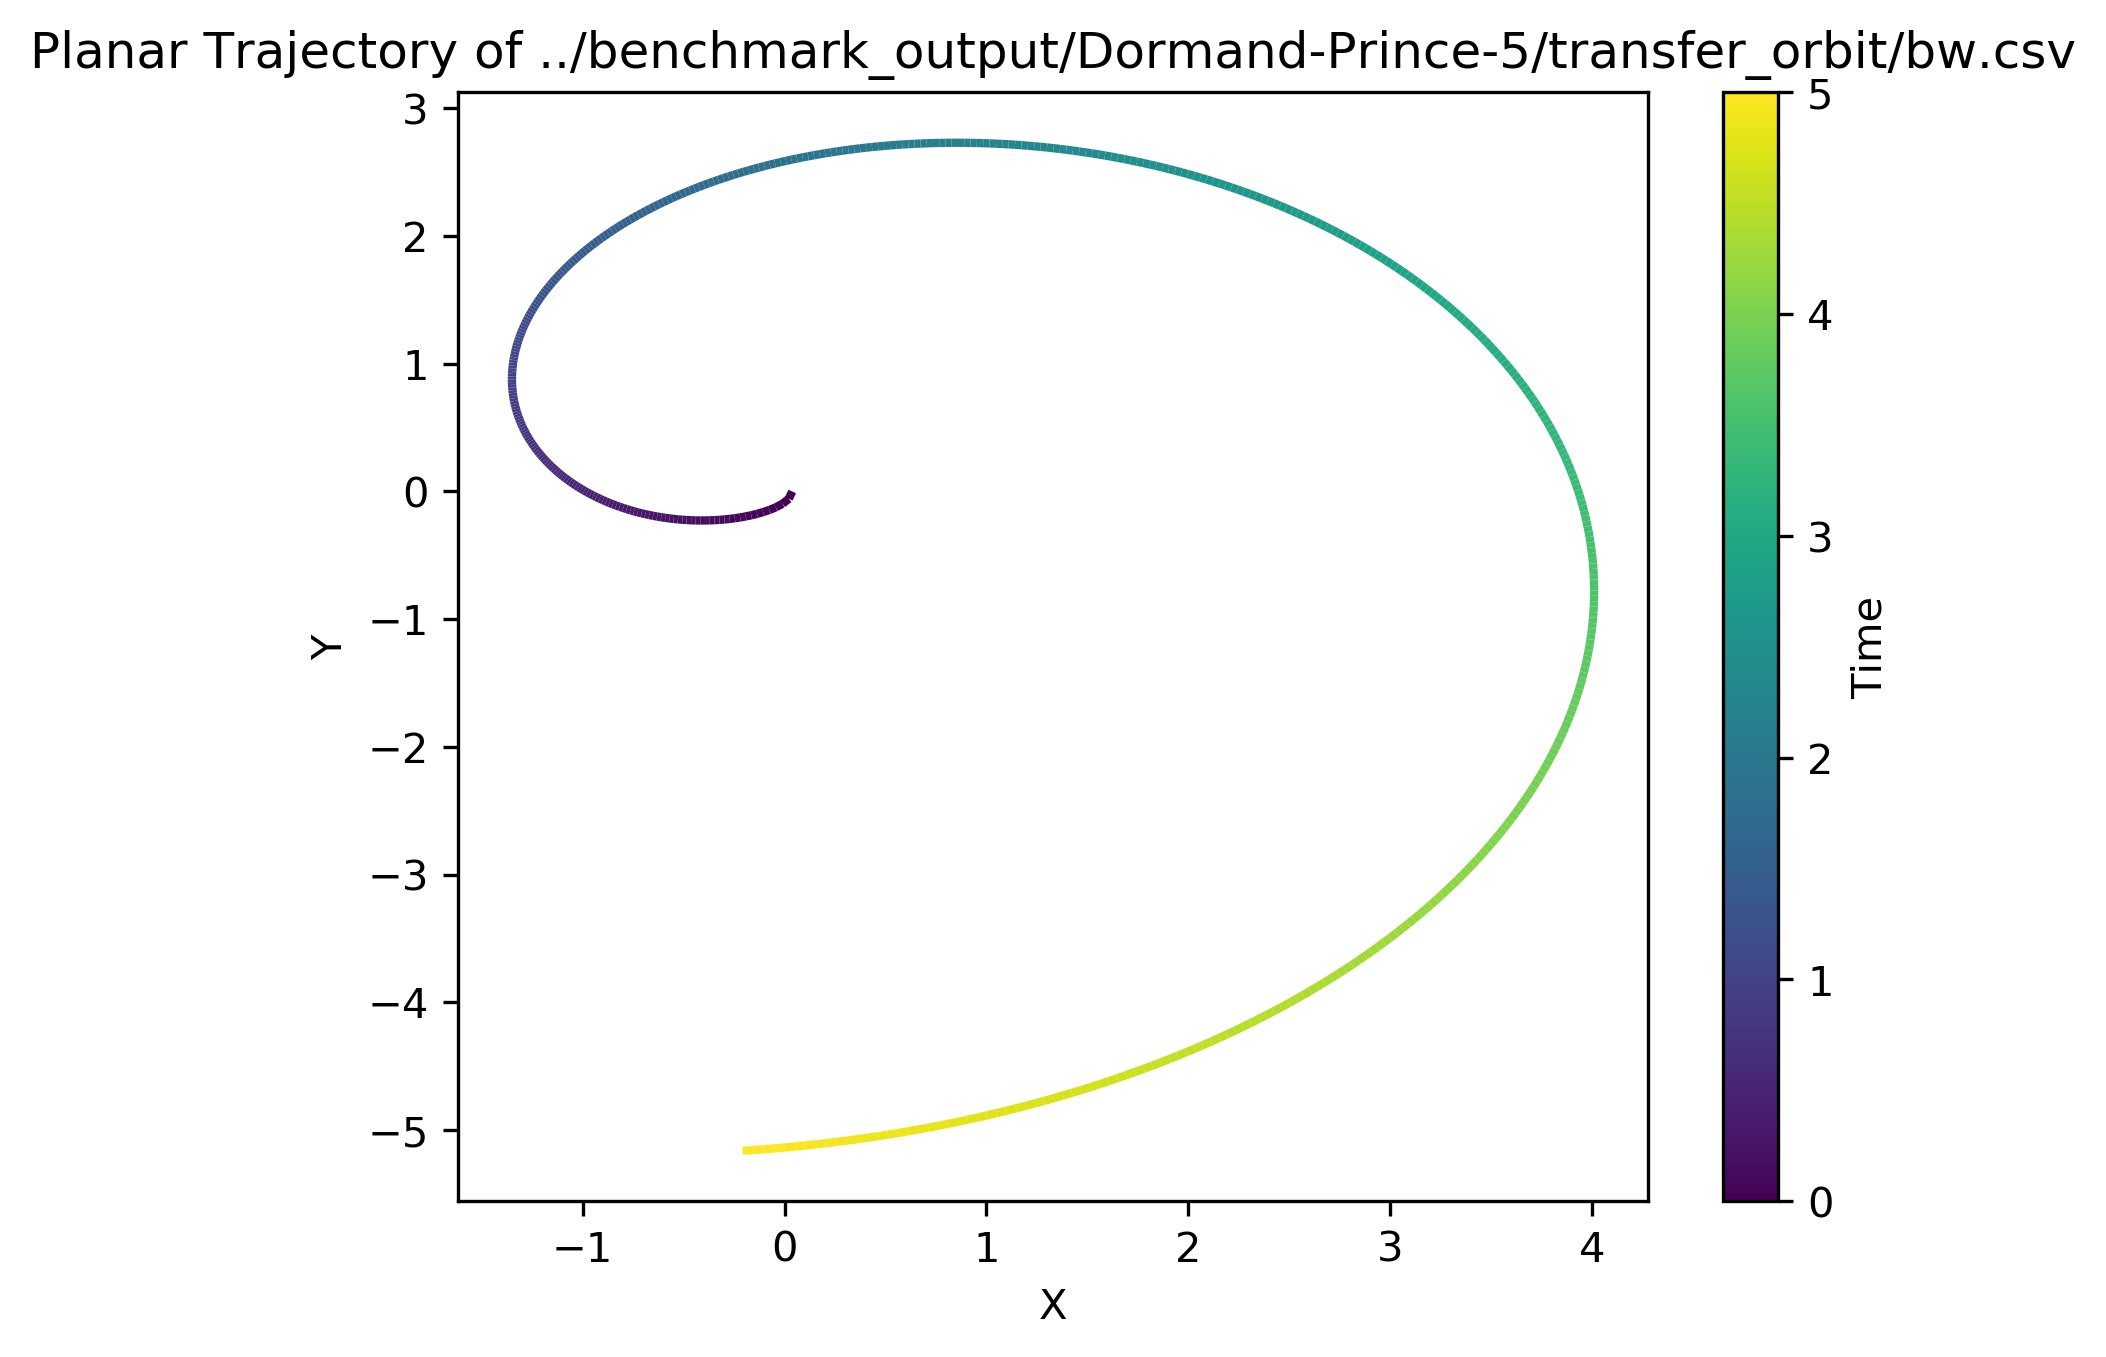

Data behind this chart, as committed beside it:
t, x, y, z, dx, dy, dz
5, -0.208, -5.163, 0, -5.252, -0.5327, 0
4.99, -0.1555, -5.157, 0, -5.239, -0.5864, 0
4.98, -0.1032, -5.151, 0, -5.225, -0.6398, 0
4.97, -0.05101, -5.145, 0, -5.211, -0.6931, 0
4.96, 0.00103, -5.137, 0, -5.197, -0.7462, 0
4.95, 0.05292, -5.13, 0, -5.182, -0.799, 0
4.94, 0.1047, -5.121, 0, -5.166, -0.8516, 0
4.93, 0.1562, -5.113, 0, -5.15, -0.904, 0
4.92, 0.2077, -5.103, 0, -5.133, -0.9561, 0
4.91, 0.2589, -5.093, 0, -5.115, -1.008, 0
4.9, 0.31, -5.083, 0, -5.098, -1.06, 0
4.89, 0.3608, -5.072, 0, -5.079, -1.111, 0
4.88, 0.4115, -5.061, 0, -5.06, -1.162, 0
4.87, 0.462, -5.049, 0, -5.041, -1.213, 0
4.86, 0.5124, -5.037, 0, -5.021, -1.264, 0
4.85, 0.5625, -5.024, 0, -5.001, -1.314, 0
4.84, 0.6124, -5.01, 0, -4.98, -1.364, 0
4.83, 0.6621, -4.996, 0, -4.958, -1.414, 0
4.82, 0.7115, -4.982, 0, -4.936, -1.463, 0
4.81, 0.7608, -4.967, 0, -4.914, -1.512, 0
4.8, 0.8098, -4.952, 0, -4.891, -1.561, 0
4.79, 0.8586, -4.936, 0, -4.867, -1.61, 0
4.78, 0.9071, -4.92, 0, -4.843, -1.658, 0
4.77, 0.9555, -4.903, 0, -4.819, -1.706, 0
4.76, 1.004, -4.886, 0, -4.794, -1.753, 0
4.75, 1.051, -4.868, 0, -4.769, -1.8, 0
4.74, 1.099, -4.85, 0, -4.743, -1.847, 0
4.73, 1.146, -4.831, 0, -4.717, -1.894, 0
4.72, 1.193, -4.812, 0, -4.69, -1.94, 0
4.71, 1.24, -4.792, 0, -4.663, -1.986, 0
4.7, 1.286, -4.772, 0, -4.635, -2.032, 0
4.69, 1.333, -4.751, 0, -4.607, -2.077, 0
4.68, 1.379, -4.73, 0, -4.579, -2.122, 0
4.67, 1.424, -4.709, 0, -4.55, -2.166, 0
4.66, 1.47, -4.687, 0, -4.52, -2.21, 0
4.65, 1.515, -4.665, 0, -4.49, -2.254, 0
4.64, 1.559, -4.642, 0, -4.46, -2.297, 0
4.63, 1.604, -4.619, 0, -4.429, -2.34, 0
4.62, 1.648, -4.595, 0, -4.398, -2.383, 0
4.61, 1.692, -4.571, 0, -4.367, -2.425, 0
4.6, 1.735, -4.547, 0, -4.335, -2.467, 0
4.59, 1.779, -4.522, 0, -4.302, -2.509, 0
4.58, 1.821, -4.497, 0, -4.27, -2.55, 0
4.57, 1.864, -4.471, 0, -4.236, -2.59, 0
4.56, 1.906, -4.445, 0, -4.203, -2.63, 0
4.55, 1.948, -4.418, 0, -4.169, -2.67, 0
4.54, 1.989, -4.391, 0, -4.135, -2.71, 0
4.53, 2.031, -4.364, 0, -4.1, -2.748, 0
4.52, 2.071, -4.336, 0, -4.065, -2.787, 0
4.51, 2.112, -4.308, 0, -4.03, -2.825, 0
4.5, 2.152, -4.28, 0, -3.994, -2.863, 0
4.49, 2.192, -4.251, 0, -3.958, -2.9, 0
4.48, 2.231, -4.222, 0, -3.921, -2.937, 0
4.47, 2.27, -4.192, 0, -3.885, -2.973, 0
4.46, 2.309, -4.162, 0, -3.847, -3.009, 0
4.45, 2.347, -4.132, 0, -3.81, -3.045, 0
4.44, 2.385, -4.101, 0, -3.772, -3.08, 0
4.43, 2.423, -4.071, 0, -3.734, -3.114, 0
4.42, 2.46, -4.039, 0, -3.696, -3.148, 0
4.41, 2.497, -4.008, 0, -3.657, -3.182, 0
... 441 more rows
